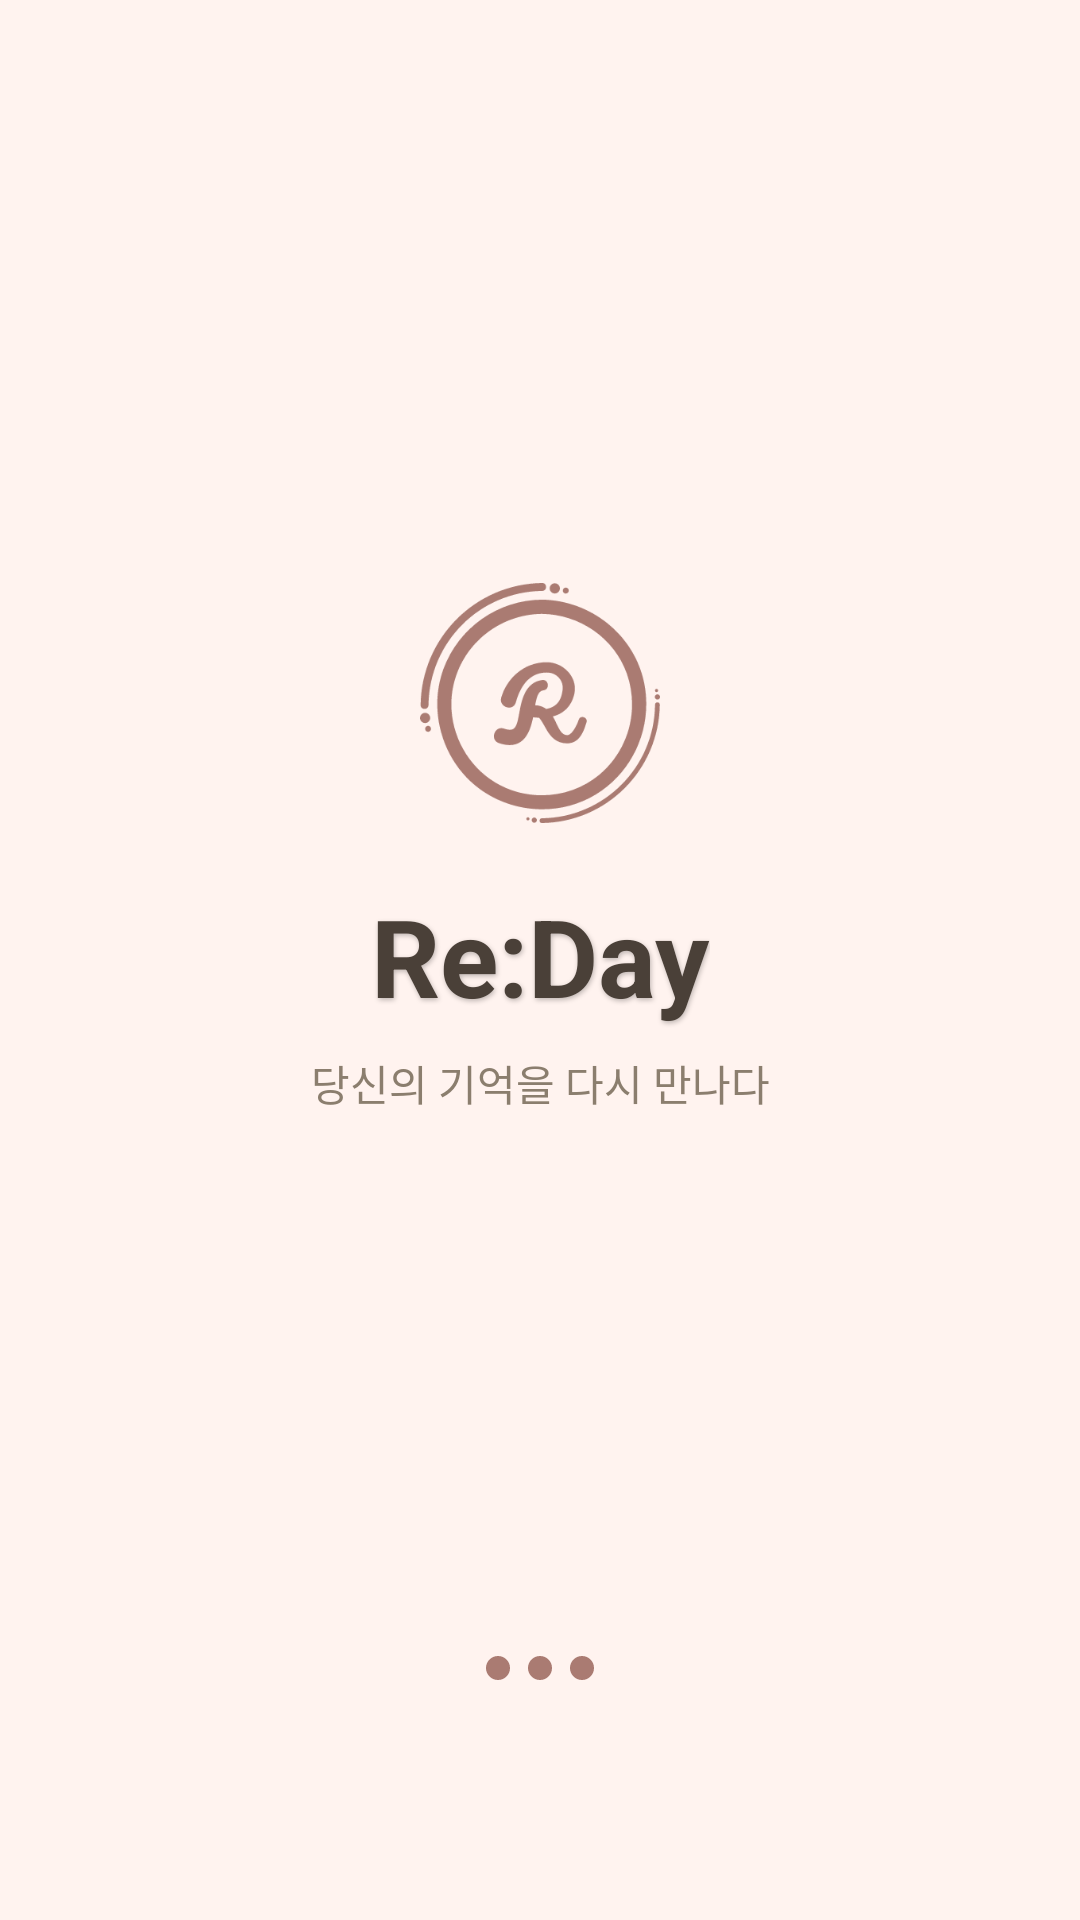

Write the Android layout XML for this screen, with the resource values it uses.
<!-- AndroidManifest.xml: activity theme Theme.ReDay.Splash -->
<!-- res/layout/activity_splash.xml -->
<?xml version="1.0" encoding="utf-8"?>
<androidx.constraintlayout.widget.ConstraintLayout
    xmlns:android="http://schemas.android.com/apk/res/android"
    xmlns:app="http://schemas.android.com/apk/res-auto"
    android:layout_width="match_parent"
    android:layout_height="match_parent"
    android:background="@color/main_100">

    
    <ImageView
        android:id="@+id/iv_splash_logo"
        android:layout_width="80dp"
        android:layout_height="80dp"
        android:src="@drawable/ic_logo_reday"
        app:layout_constraintBottom_toTopOf="@id/tv_splash_title"
        app:layout_constraintEnd_toEndOf="parent"
        app:layout_constraintStart_toStartOf="parent"
        app:layout_constraintTop_toTopOf="parent"
        app:layout_constraintVertical_chainStyle="packed"
        app:layout_constraintVertical_bias="0.42" />

    
    <TextView
        android:id="@+id/tv_splash_title"
        android:layout_width="wrap_content"
        android:layout_height="wrap_content"
        android:layout_marginTop="20dp"
        android:text="Re:Day"
        android:textColor="@color/brown_800"
        android:textSize="36sp"
        android:textStyle="bold"
        android:shadowColor="#40000000"
        android:shadowDx="1"
        android:shadowDy="2"
        android:shadowRadius="4"
        app:layout_constraintBottom_toTopOf="@id/tv_splash_subtitle"
        app:layout_constraintEnd_toEndOf="parent"
        app:layout_constraintStart_toStartOf="parent"
        app:layout_constraintTop_toBottomOf="@id/iv_splash_logo" />

    
    <TextView
        android:id="@+id/tv_splash_subtitle"
        android:layout_width="wrap_content"
        android:layout_height="wrap_content"
        android:layout_marginTop="8dp"
        android:text="당신의 기억을 다시 만나다"
        android:textColor="@color/brown_500"
        android:textSize="14sp"
        app:layout_constraintBottom_toBottomOf="parent"
        app:layout_constraintEnd_toEndOf="parent"
        app:layout_constraintStart_toStartOf="parent"
        app:layout_constraintTop_toBottomOf="@id/tv_splash_title" />

    
    <LinearLayout
        android:id="@+id/ll_splash_dots"
        android:layout_width="wrap_content"
        android:layout_height="wrap_content"
        android:layout_marginBottom="80dp"
        android:gravity="center"
        android:orientation="horizontal"
        app:layout_constraintBottom_toBottomOf="parent"
        app:layout_constraintEnd_toEndOf="parent"
        app:layout_constraintStart_toStartOf="parent">

        <View
            android:layout_width="8dp"
            android:layout_height="8dp"
            android:layout_marginEnd="6dp"
            android:background="@drawable/bg_dot_main200" />

        <View
            android:layout_width="8dp"
            android:layout_height="8dp"
            android:layout_marginEnd="6dp"
            android:background="@drawable/bg_dot_main200" />

        <View
            android:layout_width="8dp"
            android:layout_height="8dp"
            android:background="@drawable/bg_dot_main200" />
    </LinearLayout>

</androidx.constraintlayout.widget.ConstraintLayout>
<!-- resources referenced by this layout -->
<resources>
  <color name="brown_500">#8B7E6E</color>
  <color name="brown_800">#4A4038</color>
  <color name="main_100">#FFF3EF</color>
  <!-- drawable bg_dot_main200 (drawable) -->
  <?xml version="1.0" encoding="utf-8"?>
  <shape xmlns:android="http://schemas.android.com/apk/res/android"
      android:shape="oval">
      <solid android:color="@color/main_200" />
  </shape>
  <!-- drawable ic_logo_reday: vector/xml drawable (drawable, 3703 chars, omitted) -->
  <style name="Theme.ReDay.Splash" parent="Base.Theme.ReDay">
          <item name="android:windowBackground">@color/main_100</item>
      </style>
  <color name="main_200">#AA7B72</color>
  <style name="Base.Theme.ReDay" parent="Theme.Material3.Light.NoActionBar">
          
          <item name="colorSecondaryContainer">@android:color/transparent</item>
          <item name="colorOnSecondaryContainer">@color/main_200</item>
      </style>
</resources>
